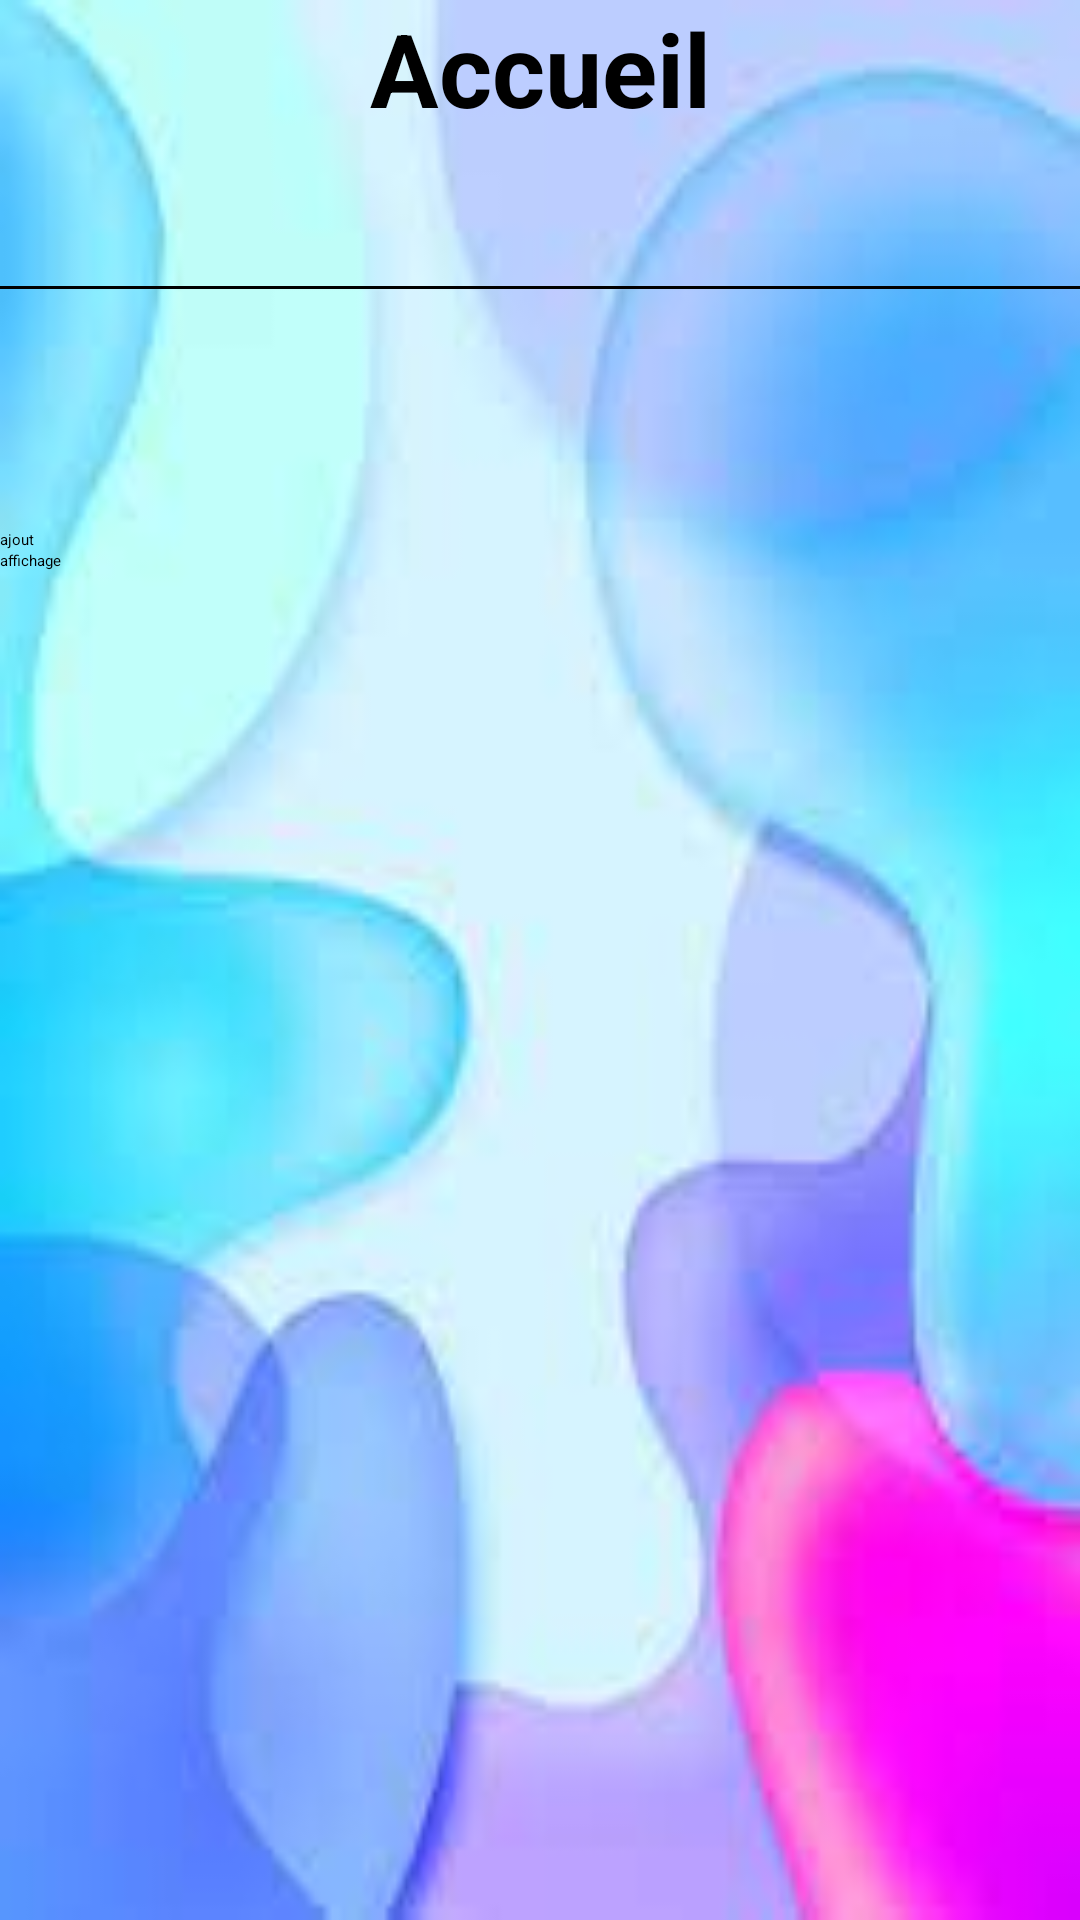

Write the Android layout XML for this screen, with the resource values it uses.
<!-- AndroidManifest.xml: application theme Theme.GestionContact -->
<!-- res/layout/activity_accueil.xml -->
<?xml version="1.0" encoding="utf-8"?>
<LinearLayout xmlns:android="http://schemas.android.com/apk/res/android"
    xmlns:app="http://schemas.android.com/apk/res-auto"
    xmlns:tools="http://schemas.android.com/tools"
    android:background="@drawable/background_image"

    android:id="@+id/main"
    android:layout_width="match_parent"
    android:layout_height="match_parent"
    android:gravity="center_horizontal"
    android:orientation="vertical"

    tools:context=".Accueil">

    <TextView
        android:id="@+id/tv1_accueil"
        style="st"
        android:layout_width="match_parent"
        android:layout_height="wrap_content"
        android:paddingBottom="50dp"
        android:text="Accueil"
        android:textAlignment="center"
        android:textColor="#000000"
        android:textSize="34sp"
        android:textStyle="bold" />
    
    <View
        android:layout_width="match_parent"
        android:layout_height="1dp"
        android:background="#000000"
        android:layout_marginBottom="80dp"/>

    <Button
        android:id="@+id/bntajout_accueil"
        android:layout_width="match_parent"
        android:layout_height="wrap_content"
        android:text="ajout" />

    <Button
        android:id="@+id/bntaff_accueil"
        android:layout_width="match_parent"
        android:layout_height="wrap_content"
        android:text="affichage" />
</LinearLayout>
<!-- resources referenced by this layout -->
<resources>
  <!-- drawable background_image: jpeg bitmap (drawable, 4017 bytes) -->
</resources>
